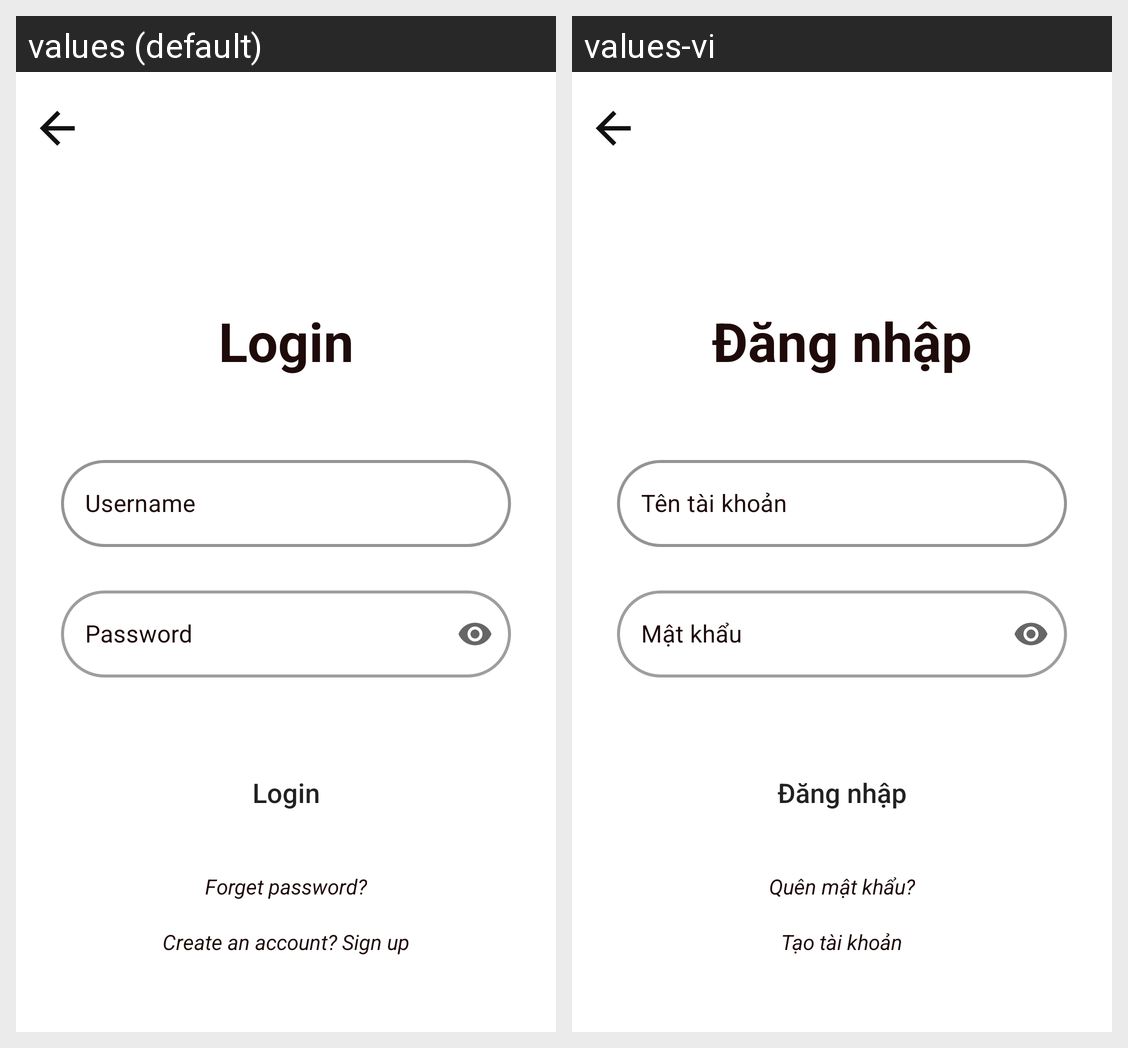

Locale-by-locale string values for the Android screen shown in this grid:
Android screen res/layout/activity_login.xml rendered under 2 locales, left to right: values (default), values-vi. Device: Nexus 5 (rendered at 1080×1920; each locale shown at half size, 540×960, under a caption strip naming it); theme Theme.IMius.
Strings drawn on this screen, with the default value and each locale's value (text and hints the layout hard-codes, and strings that could not be matched under every locale, appear in the picture but are not listed):

login
  values: Login
  values-vi: Đăng nhập

username
  values: Username
  values-vi: Tên tài khoản

password
  values: Password
  values-vi: Mật khẩu

forget_password
  values: Forget password?
  values-vi: Quên mật khẩu?

create_an_account
  values: Create an account? Sign up
  values-vi: Tạo tài khoản
